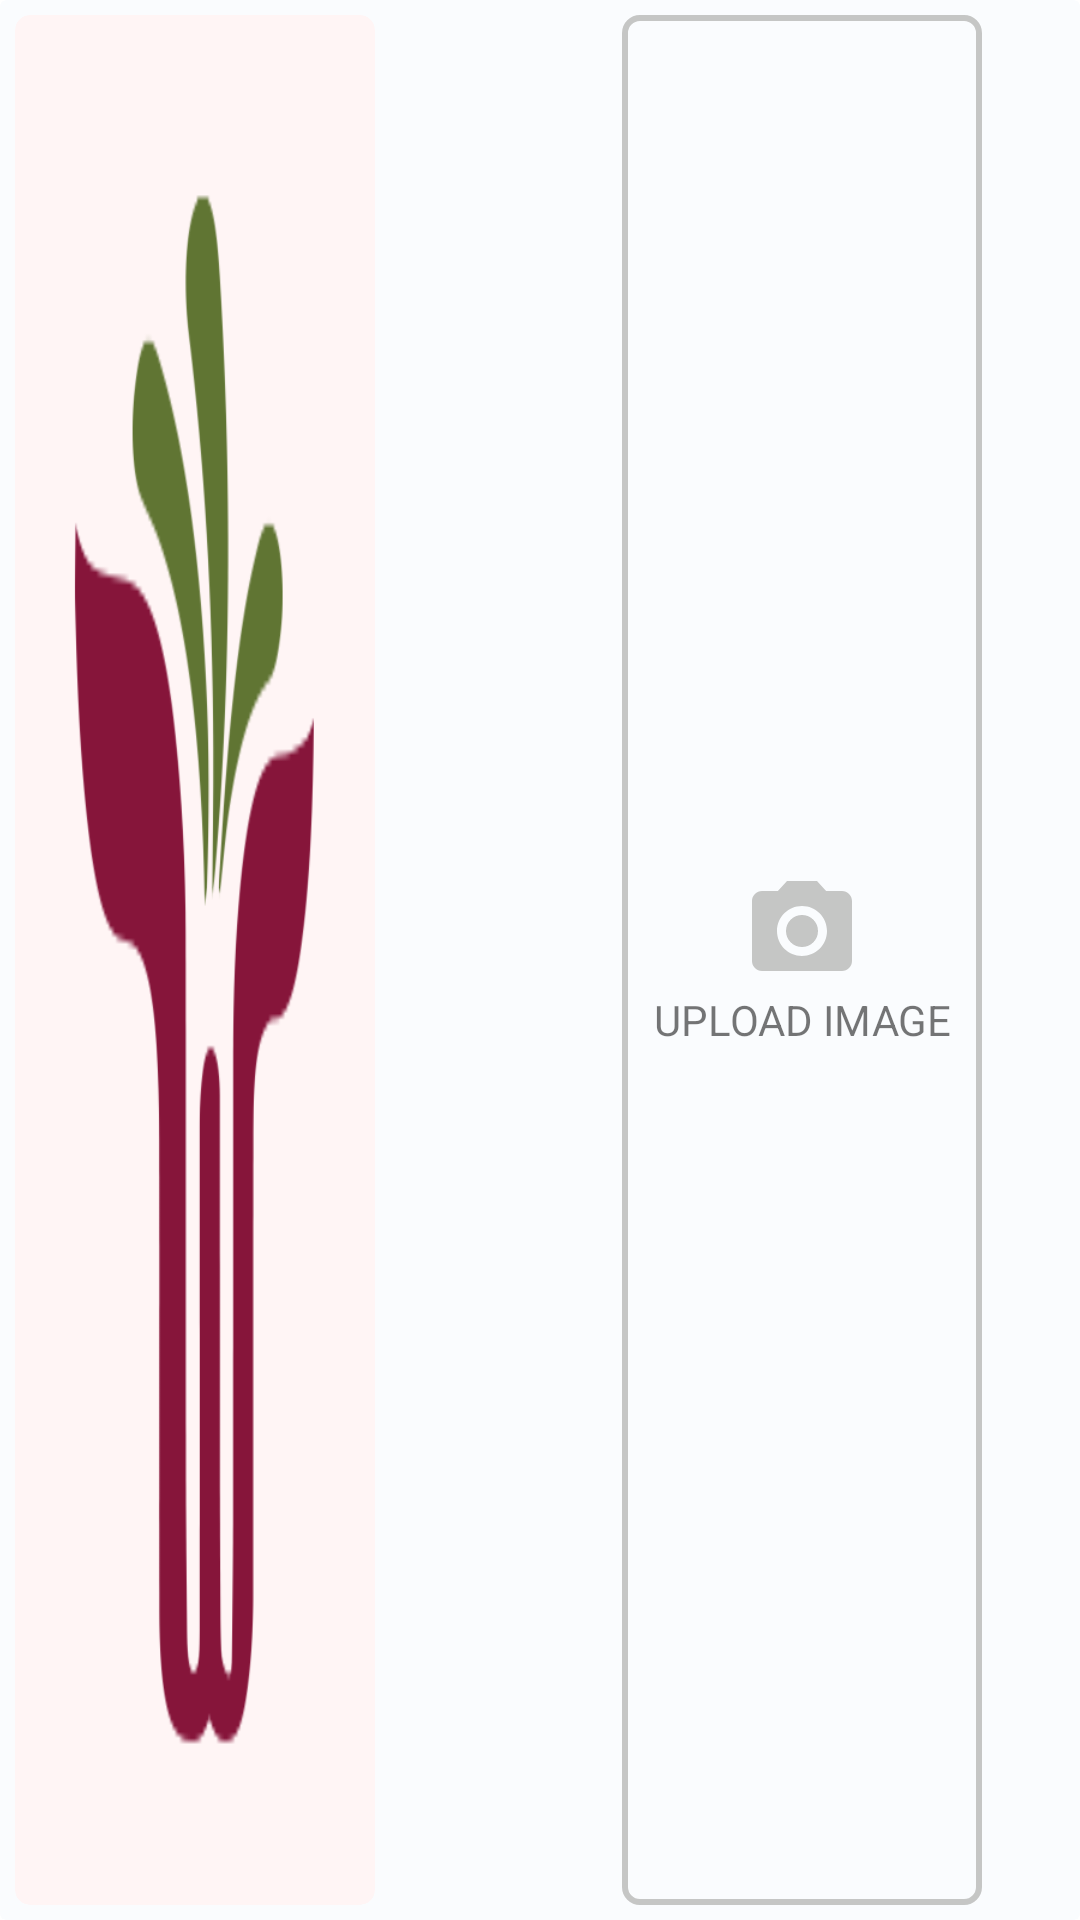

Layout XML and referenced resources for this Android screen:
<!-- AndroidManifest.xml: application theme Theme.MFT_RIDER -->
<!-- res/layout/suborder_view_design.xml -->
<?xml version="1.0" encoding="utf-8"?>
<androidx.cardview.widget.CardView xmlns:android="http://schemas.android.com/apk/res/android"
    xmlns:app="http://schemas.android.com/apk/res-auto"
    android:layout_width="match_parent"
    android:layout_height="150dp"
    android:layout_margin="@dimen/radius"
    app:cardBackgroundColor="@color/faded"
    app:cardElevation="0dp">

    <LinearLayout
        android:layout_width="match_parent"
        android:layout_height="match_parent"
        android:orientation="horizontal"
        android:padding="5dp">

        <RelativeLayout

            android:layout_width="0dp"
            android:layout_height="match_parent"
            android:layout_weight="1">

            <androidx.cardview.widget.CardView
                android:id="@+id/cardView"
                android:layout_width="@dimen/hundred_twenty"
                android:layout_height="match_parent"
                app:cardBackgroundColor="@color/peach"
                app:cardCornerRadius="@dimen/radius"
                app:cardElevation="0dp">

                <ImageView
                    android:id="@+id/imageview"
                    android:layout_width="match_parent"
                    android:layout_height="match_parent"
                    android:scaleType="fitXY"
                    android:src="@drawable/logo" />
            </androidx.cardview.widget.CardView>
        </RelativeLayout>


        <LinearLayout
            android:layout_width="0dp"
            android:layout_height="match_parent"
            android:layout_weight="1"
            android:orientation="vertical">

            <TextView
                android:id="@+id/suborder_id"
                android:layout_width="wrap_content"
                android:layout_height="wrap_content"
                android:layout_marginStart="10dp"
                android:layout_marginLeft="15dp"
                android:text="Item"
                android:textStyle="bold"
                android:visibility="gone" />

            <include
                android:visibility="visible"
                android:layout_width="@dimen/hundred_twenty"
                android:layout_height="match_parent"
                android:layout_gravity="center"
                android:id="@+id/placeholder"
                layout="@layout/placeholder" />

            <androidx.cardview.widget.CardView
                android:visibility="visible"
                android:id="@+id/accept_btn"
                android:layout_width="@dimen/hundred_twenty"
                android:layout_height="match_parent"
                app:cardBackgroundColor="@color/peach"
                app:cardCornerRadius="@dimen/radius"
                android:layout_gravity="center"
                app:cardElevation="0dp">

                <ImageView
                    android:id="@+id/suborder_image"
                    android:layout_width="match_parent"
                    android:layout_height="match_parent"
                    android:scaleType="fitXY"
                    android:src="@drawable/ic_baseline_cloud_upload_24" />
            </androidx.cardview.widget.CardView>

        </LinearLayout>

    </LinearLayout>

</androidx.cardview.widget.CardView>
<!-- res/layout/placeholder.xml (included above) -->
<?xml version="1.0" encoding="utf-8"?>
<LinearLayout
    xmlns:android="http://schemas.android.com/apk/res/android"
    xmlns:app="http://schemas.android.com/apk/res-auto"
    android:layout_width="@dimen/hundred_twenty"
    android:layout_height="match_parent"
    android:background="@drawable/border"
    android:gravity="center"
    android:orientation="vertical">

    <ImageView
        android:layout_width="@dimen/fourty"
        android:layout_height="@dimen/fourty"
        android:src="@drawable/ic_baseline_camera_alt_24" />

    <TextView
        android:layout_width="match_parent"
        android:layout_height="wrap_content"
        android:gravity="center"
        android:text="@string/upload_image"
        android:textAllCaps="true" />

</LinearLayout>
<!-- resources referenced by this layout -->
<resources>
  <color name="faded">#FAFCFE</color>
  <color name="peach">#FFF5F5</color>
  <dimen name="fourty">40dp</dimen>
  <dimen name="hundred_twenty">120dp</dimen>
  <dimen name="radius">5dp</dimen>
  <!-- drawable border (drawable) -->
  <?xml version="1.0" encoding="utf-8"?>
  <shape xmlns:android="http://schemas.android.com/apk/res/android"
      android:shape="rectangle">
  
      // The width and color of the border
      <stroke
          android:width="2dp"
          android:color="@color/grey" />
  
      // The corner radius, reduce it to make it more square
      <corners android:radius="@dimen/radius"/>
  
      // Add your desired padding
      <padding
          android:top="10dp"
          android:bottom="10dp" >
  
      </padding>
  </shape>
  <!-- drawable ic_baseline_camera_alt_24 (drawable) -->
  <vector android:height="24dp" android:tint="@color/grey"
      android:viewportHeight="24" android:viewportWidth="24"
      android:width="24dp" xmlns:android="http://schemas.android.com/apk/res/android">
      <path android:fillColor="@android:color/white" android:pathData="M12,12m-3.2,0a3.2,3.2 0,1 1,6.4 0a3.2,3.2 0,1 1,-6.4 0"/>
      <path android:fillColor="@android:color/white" android:pathData="M9,2L7.17,4L4,4c-1.1,0 -2,0.9 -2,2v12c0,1.1 0.9,2 2,2h16c1.1,0 2,-0.9 2,-2L22,6c0,-1.1 -0.9,-2 -2,-2h-3.17L15,2L9,2zM12,17c-2.76,0 -5,-2.24 -5,-5s2.24,-5 5,-5 5,2.24 5,5 -2.24,5 -5,5z"/>
  </vector>
  <!-- drawable ic_baseline_cloud_upload_24 (drawable) -->
  <vector android:height="24dp" android:tint="#1C85F6"
      android:viewportHeight="24" android:viewportWidth="24"
      android:width="24dp" xmlns:android="http://schemas.android.com/apk/res/android">
      <path android:fillColor="@android:color/white" android:pathData="M19.35,10.04C18.67,6.59 15.64,4 12,4 9.11,4 6.6,5.64 5.35,8.04 2.34,8.36 0,10.91 0,14c0,3.31 2.69,6 6,6h13c2.76,0 5,-2.24 5,-5 0,-2.64 -2.05,-4.78 -4.65,-4.96zM14,13v4h-4v-4H7l5,-5 5,5h-3z"/>
  </vector>
  <!-- drawable logo: png bitmap (drawable, 8249 bytes) -->
  <string name="upload_image">Upload Image</string>
  <style name="Theme.MFT_RIDER" parent="Theme.MaterialComponents.DayNight.NoActionBar">
          
          
          <item name="colorPrimary">@color/black</item>
          <item name="colorPrimaryDark">@android:color/transparent</item>
          <item name="colorPrimaryVariant">@color/white</item>
          <item name="colorOnPrimary">@color/white</item>
          <item name="colorControlNormal">@color/black</item>
          
          <item name="colorSecondary">@color/hint_color</item>
          <item name="colorSecondaryVariant">@color/teal_700</item>
          <item name="colorOnSecondary">@color/black</item>
          
          <item name="android:statusBarColor">@android:color/transparent</item>
          <item name="android:windowLightStatusBar">true</item>
          
          <item name="android:navigationBarColor">@android:color/transparent</item>
          <item name="android:windowLightNavigationBar">true</item>
          
      </style>
  <color name="grey">#C5C6C5</color>
  <color name="black">#FF000000</color>
  <color name="white">#F5F5F5</color>
  <color name="hint_color">#9797AA</color>
  <color name="teal_700">#FF018786</color>
</resources>
